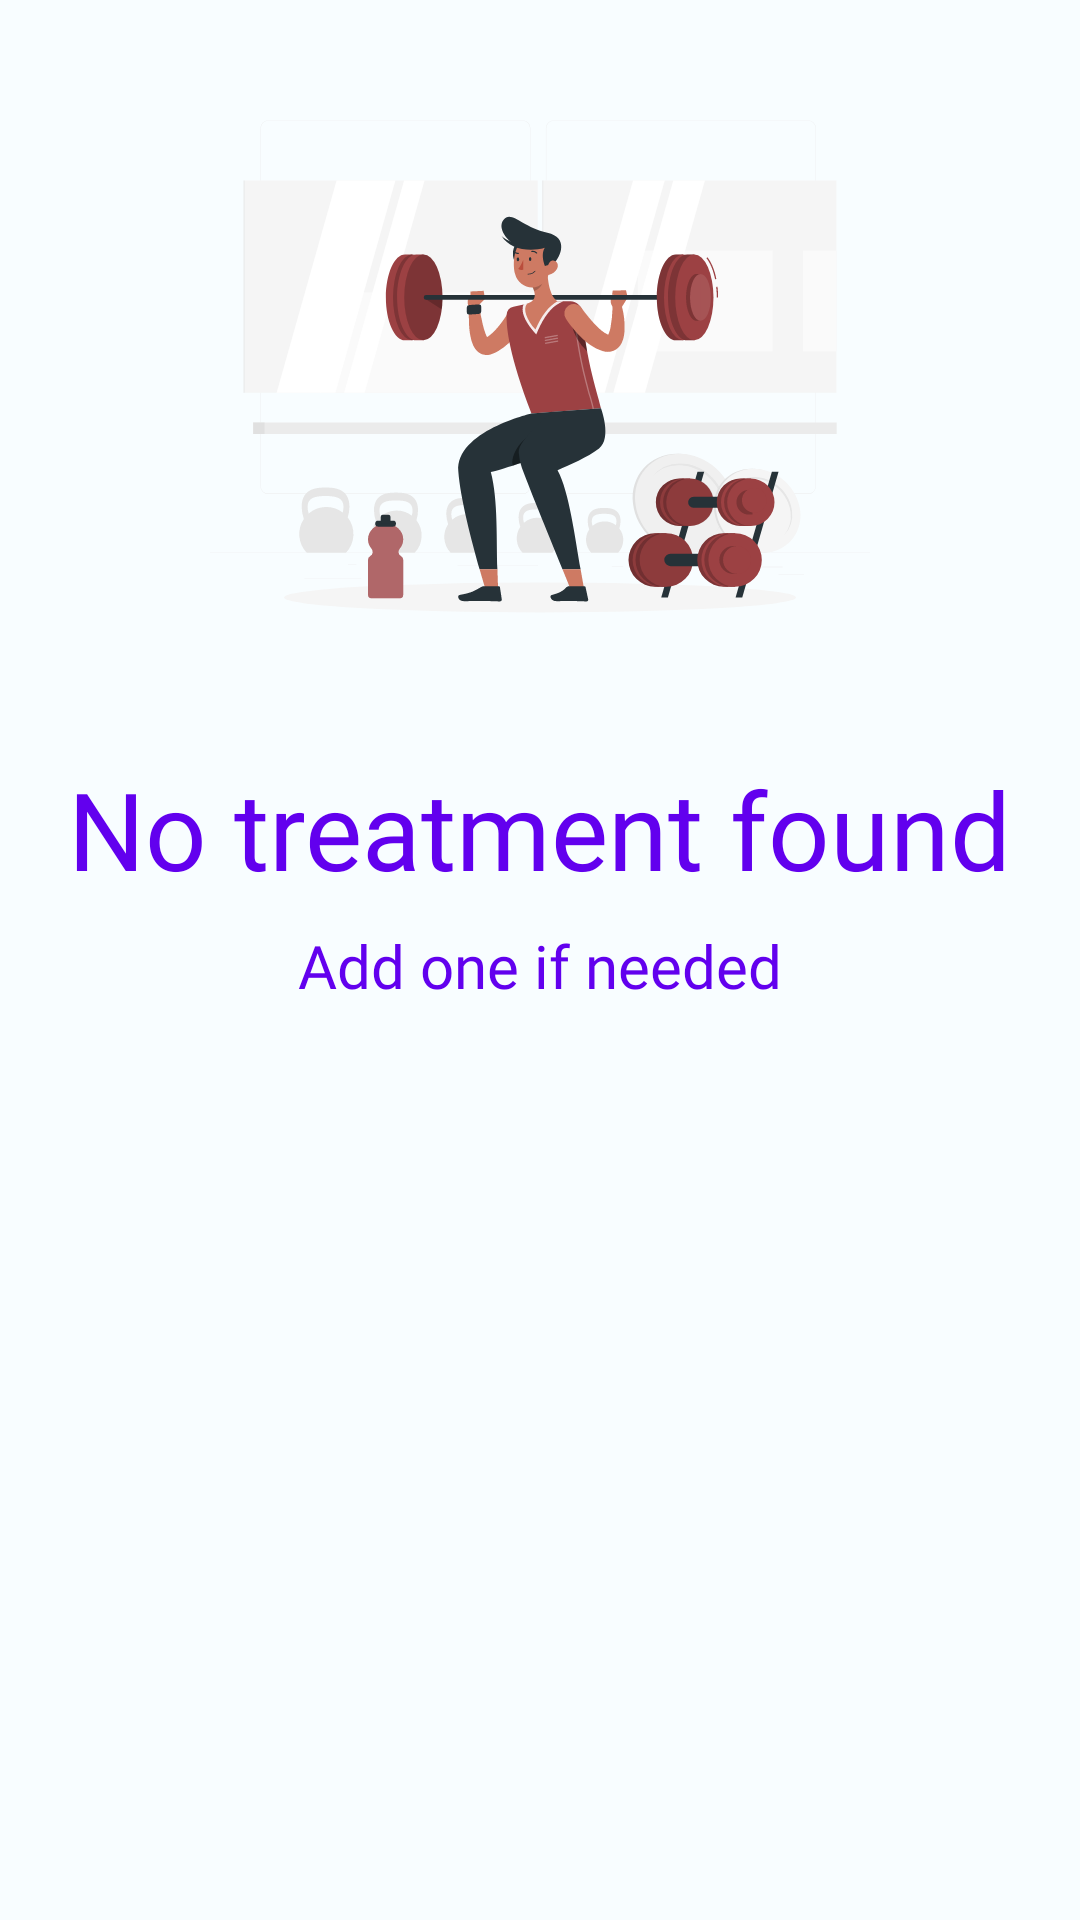

Reconstruct the res/layout file that produces this screen, plus the resources it refers to.
<!-- AndroidManifest.xml: application theme Base.Theme.AsilApp -->
<!-- res/layout/no_treatments_found_layout.xml -->
<?xml version="1.0" encoding="utf-8"?>
<LinearLayout xmlns:android="http://schemas.android.com/apk/res/android"
    xmlns:tools="http://schemas.android.com/tools"
    android:id="@+id/linearLayoutNoTreatmentFound"
    android:layout_width="match_parent"
    android:layout_height="match_parent"
    android:layout_gravity="center_vertical"
    android:layout_marginTop="8dp"
    android:orientation="vertical"
    tools:context=".coach.fragments.TreatmentFragment">

    <ImageView
        android:id="@+id/imageViewNoTreatmentFound"
        android:layout_width="220dp"
        android:layout_height="220dp"
        android:layout_gravity="center_vertical|center_horizontal"
        android:layout_marginTop="16dp"
        android:contentDescription="@string/treatment"
        android:src="@drawable/workout" />

    <TextView
        android:id="@+id/noPatientsFoundTitle"
        style="@style/TitleText"
        android:layout_width="wrap_content"
        android:layout_height="wrap_content"
        android:layout_gravity="center_vertical|center_horizontal"
        android:layout_marginTop="16dp"
        android:text="@string/no_treatment_found"
        android:textColor="@color/colorPrimary" />

    <TextView
        android:id="@+id/noTreatmentFoundSubtitle"
        style="@style/SubtitleText2"
        android:layout_width="wrap_content"
        android:layout_height="wrap_content"
        android:layout_gravity="center_vertical|center_horizontal"
        android:layout_marginTop="8dp"
        android:text="@string/add_one_if_needed"
        android:textColor="@color/colorPrimary" />

</LinearLayout>
<!-- resources referenced by this layout -->
<resources>
  <string name="add_one_if_needed">Add one if needed</string>
  <string name="no_treatment_found">No treatment found</string>
  <string name="treatment">Treatment</string>
  <style name="SubtitleText2">
          <item name="android:fontFamily">@font/ember_bold</item>
          <item name="android:textSize">20sp</item>
          <item name="android:textColor">@color/seed</item>
      </style>
  <style name="TitleText">
          <item name="android:fontFamily">@font/ember_display_light</item>
          <item name="android:textSize">36sp</item>
          <item name="android:textColor">@color/seed</item>
      </style>
  <color name="seed">#200b0b</color>
  <color name="md_theme_light_primary">#9C4143</color>
  <color name="md_theme_light_onPrimary">#FFFFFF</color>
  <color name="md_theme_light_primaryContainer">#FFDAD8</color>
  <color name="md_theme_light_onPrimaryContainer">#410007</color>
  <color name="md_theme_light_secondary">#8A5000</color>
  <color name="md_theme_light_onSecondary">#FFFFFF</color>
  <color name="md_theme_light_secondaryContainer">#FFDCBE</color>
  <color name="md_theme_light_onSecondaryContainer">#2C1600</color>
  <color name="md_theme_light_tertiary">#954A05</color>
  <color name="md_theme_light_onTertiary">#FFFFFF</color>
  <color name="md_theme_light_tertiaryContainer">#FFDCC7</color>
  <color name="md_theme_light_onTertiaryContainer">#311300</color>
  <color name="md_theme_light_error">#BA1A1A</color>
  <color name="md_theme_light_errorContainer">#FFDAD6</color>
  <color name="md_theme_light_onError">#FFFFFF</color>
  <color name="md_theme_light_onErrorContainer">#410002</color>
  <color name="md_theme_light_background">#F8FDFF</color>
  <color name="md_theme_light_onBackground">#001F25</color>
  <color name="md_theme_light_surface">#F8FDFF</color>
  <color name="md_theme_light_onSurface">#001F25</color>
  <color name="md_theme_light_surfaceVariant">#F4DDDC</color>
  <color name="md_theme_light_onSurfaceVariant">#524342</color>
  <color name="md_theme_light_outline">#857372</color>
  <color name="md_theme_light_inverseOnSurface">#D6F6FF</color>
  <color name="md_theme_light_inverseSurface">#00363F</color>
  <color name="md_theme_light_inversePrimary">#FFB3B1</color>
  <!-- not gathered from this repository: default colours our renderer supplied (Android Studio template values) -->
  <color name="colorPrimary">#FF6200EE</color>
</resources>
